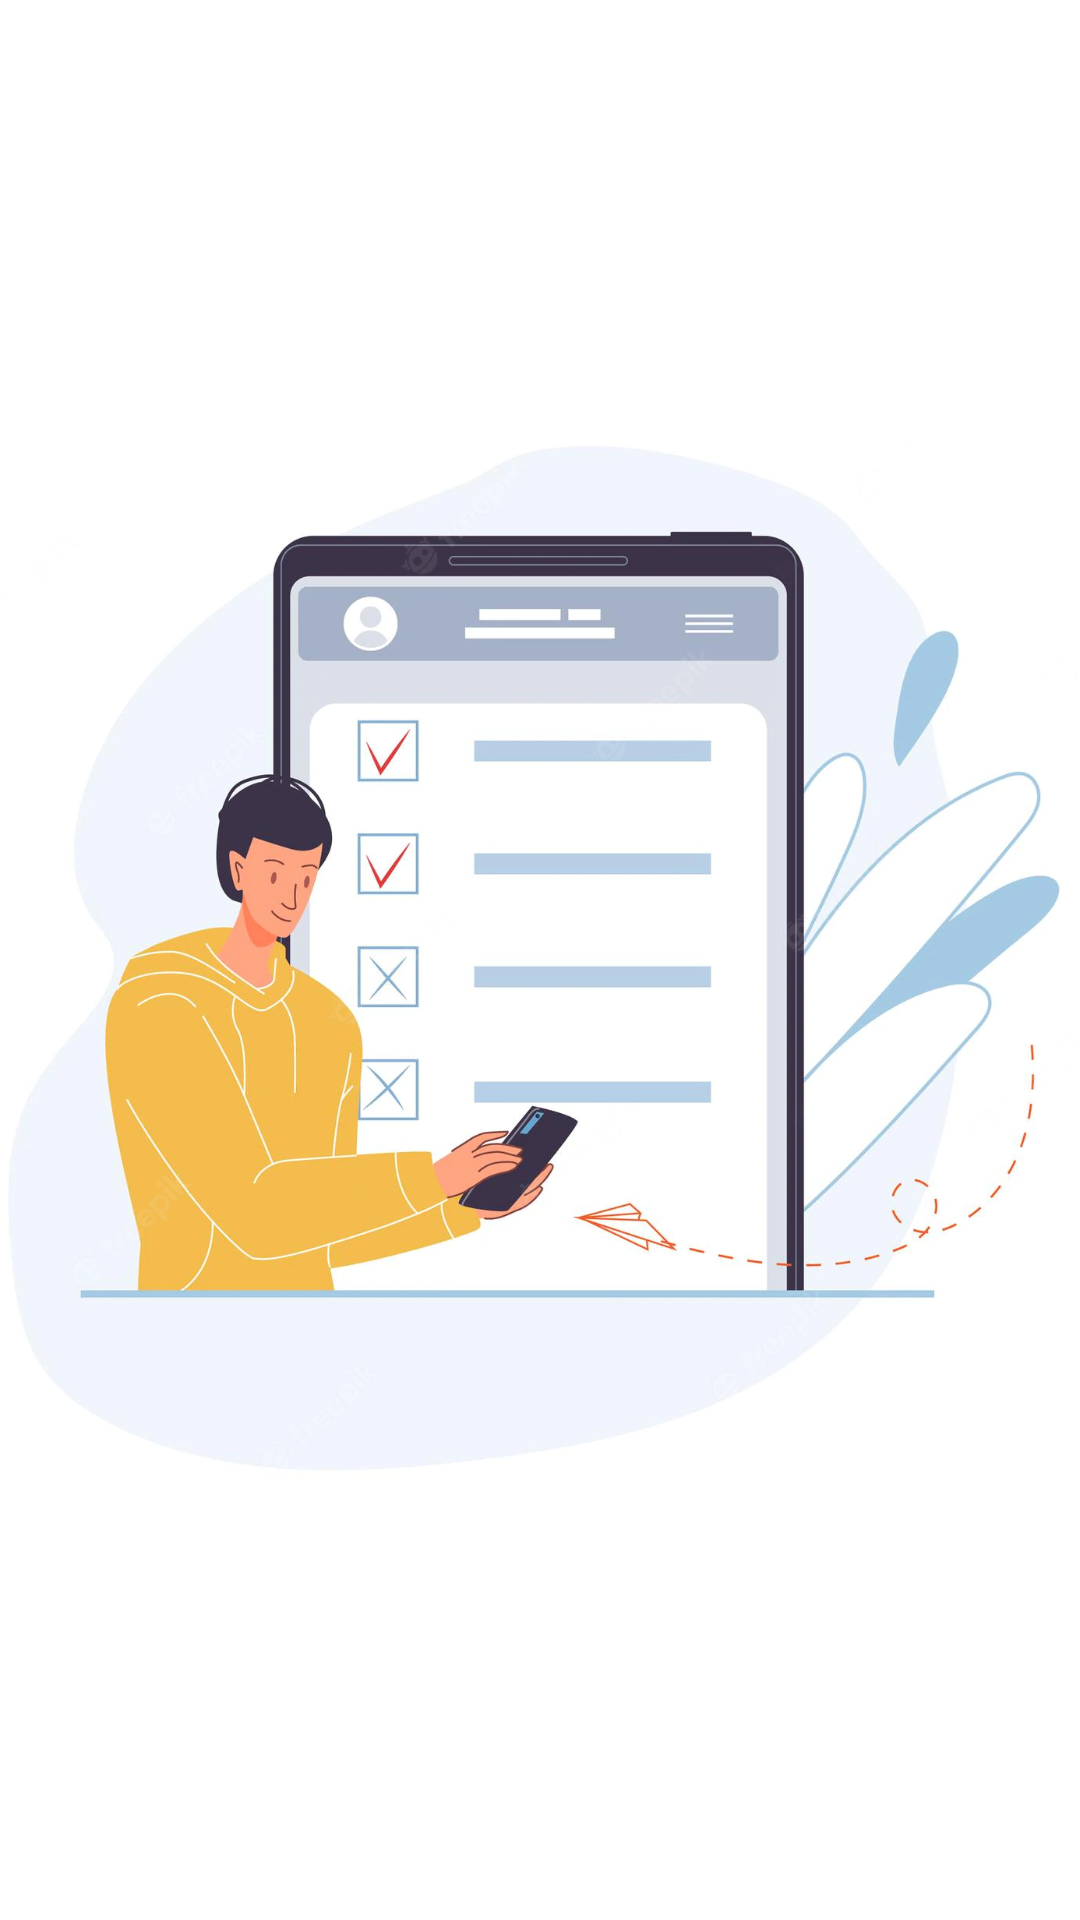

Layout XML and referenced resources for this Android screen:
<!-- AndroidManifest.xml: application theme Theme.VoiceAssistantExamination -->
<!-- res/layout/activity_main2.xml -->
<?xml version="1.0" encoding="utf-8"?>
<androidx.constraintlayout.widget.ConstraintLayout xmlns:android="http://schemas.android.com/apk/res/android"
    xmlns:app="http://schemas.android.com/apk/res-auto"
    xmlns:tools="http://schemas.android.com/tools"
    android:layout_width="match_parent"
    android:layout_height="match_parent"
    tools:context=".MainActivity2">

    <ImageView
        android:layout_width="match_parent"
        android:layout_height="match_parent"
        android:src="@drawable/splash"
        app:layout_constraintBottom_toBottomOf="parent"
        app:layout_constraintEnd_toEndOf="parent"
        app:layout_constraintHorizontal_bias="0.0"
        app:layout_constraintStart_toStartOf="parent"
        app:layout_constraintTop_toTopOf="parent"
        app:layout_constraintVertical_bias="0.0"></ImageView>

</androidx.constraintlayout.widget.ConstraintLayout>
<!-- resources referenced by this layout -->
<resources>
  <!-- drawable splash: png bitmap (drawable, 598083 bytes) -->
  <style name="Theme.VoiceAssistantExamination" parent="Theme.MaterialComponents.Light.DarkActionBar">
          
          <item name="colorPrimary">@color/purple_500</item>
          <item name="colorPrimaryVariant">@color/purple_700</item>
          <item name="colorOnPrimary">@color/white</item>
          
          <item name="colorSecondary">@color/teal_200</item>
          <item name="colorSecondaryVariant">@color/teal_700</item>
          <item name="colorOnSecondary">@color/black</item>
          
          <item name="android:statusBarColor" tools:targetApi="l">?attr/colorPrimaryVariant</item>
          
      </style>
  <color name="purple_500">#FF6200EE</color>
  <color name="purple_700">#FF3700B3</color>
  <color name="white">#FFFFFFFF</color>
  <color name="teal_200">#FF03DAC5</color>
  <color name="teal_700">#FF018786</color>
  <color name="black">#FF000000</color>
</resources>
